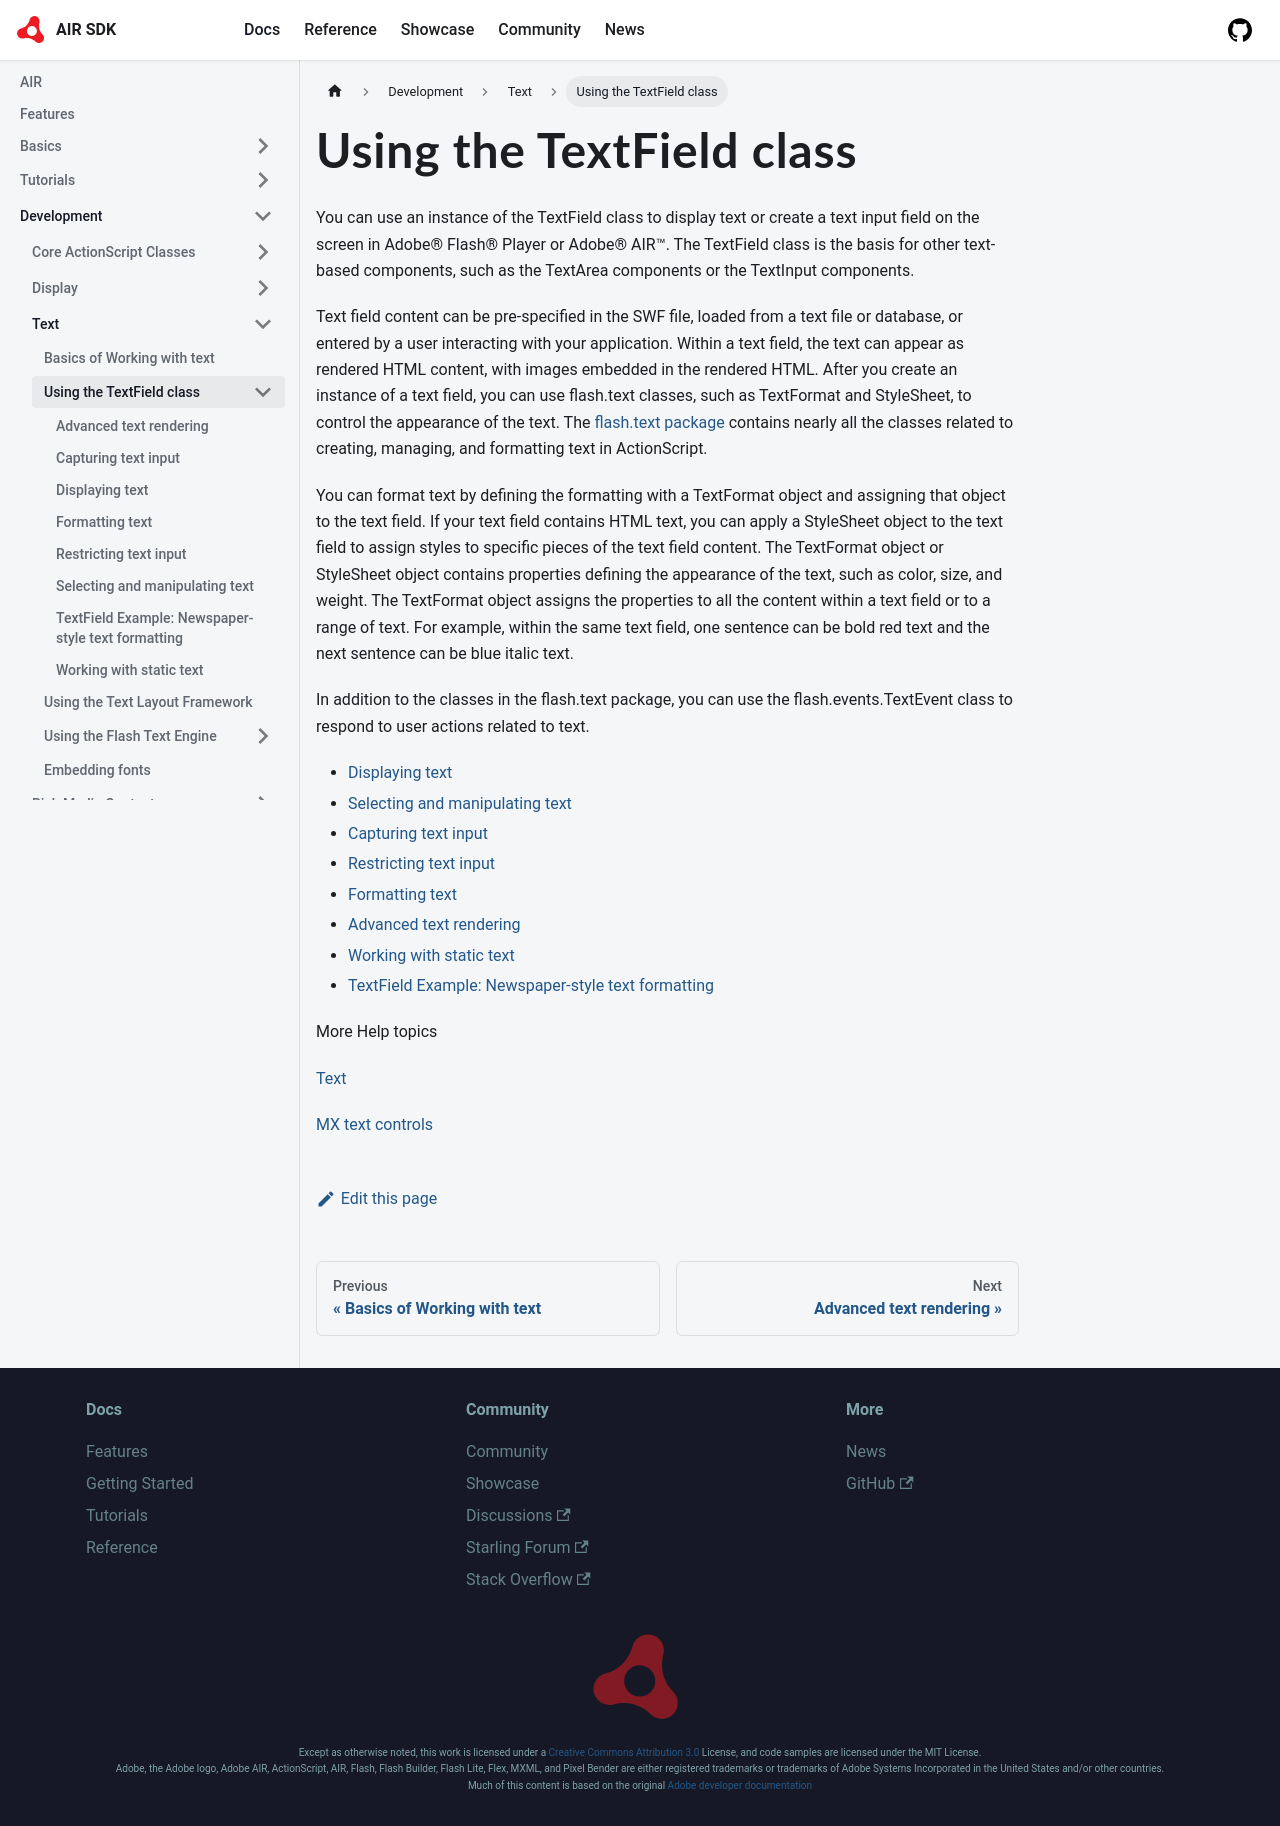

repository: airsdk/airsdk.dev · page: docs/development/text/using-the-textfield-class.html · generator: docusaurus

# Using the TextField class

You can use an instance of the TextField class to display text or create a text
input field on the screen in Adobe® Flash® Player or Adobe® AIR™. The TextField
class is the basis for other text-based components, such as the TextArea
components or the TextInput components.

Text field content can be pre-specified in the SWF file, loaded from a text file
or database, or entered by a user interacting with your application. Within a
text field, the text can appear as rendered HTML content, with images embedded
in the rendered HTML. After you create an instance of a text field, you can use
flash.text classes, such as TextFormat and StyleSheet, to control the appearance
of the text. The
[flash.text package](https://airsdk.dev/reference/actionscript/3.0/flash/text/package-detail.html)
contains nearly all the classes related to creating, managing, and formatting
text in ActionScript.

You can format text by defining the formatting with a TextFormat object and
assigning that object to the text field. If your text field contains HTML text,
you can apply a StyleSheet object to the text field to assign styles to specific
pieces of the text field content. The TextFormat object or StyleSheet object
contains properties defining the appearance of the text, such as color, size,
and weight. The TextFormat object assigns the properties to all the content
within a text field or to a range of text. For example, within the same text
field, one sentence can be bold red text and the next sentence can be blue
italic text.

In addition to the classes in the flash.text package, you can use the
flash.events.TextEvent class to respond to user actions related to text.

- [Displaying text](./displaying-text.md)
- [Selecting and manipulating text](./selecting-and-manipulating-text.md)
- [Capturing text input](./capturing-text-input.md)
- [Restricting text input](./restricting-text-input.md)
- [Formatting text](./formatting-text.md)
- [Advanced text rendering](./advanced-text-rendering.md)
- [Working with static text](./working-with-static-text.md)
- [TextField Example: Newspaper-style text formatting](./textfield-example-newspaper-style-text-formatting.md)

More Help topics

[Text](https://web.archive.org/web/20111120185735/https://help.adobe.com/en_US/Flash/10.0_UsingFlash/WSd60f23110762d6b883b18f10cb1fe1af6-7d54a.html)

[MX text controls](https://web.archive.org/web/20150303093237/https://help.adobe.com/en_US/Flex/4.0/UsingSDK/WS2db454920e96a9e51e63e3d11c0bf69084-7d84.html)
